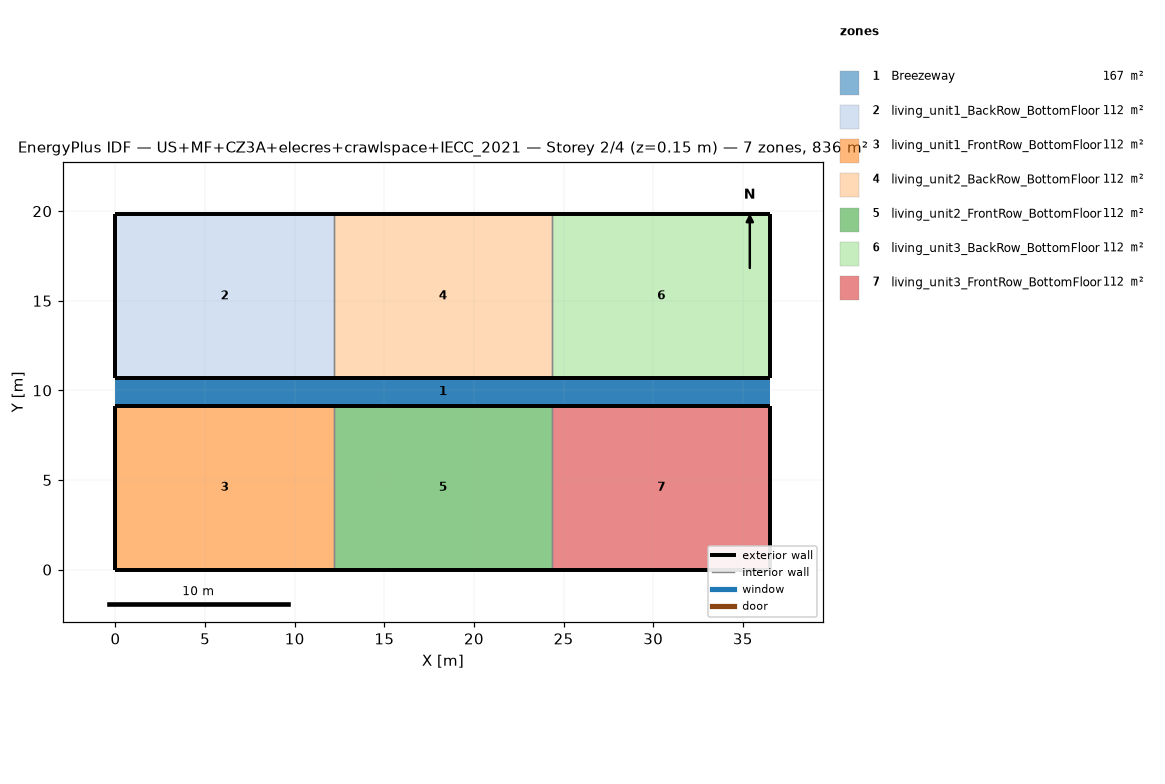
=== STOREY PLAN SPEC (per zone: floor XY polygon, exterior-wall plan segments, windows/doors) ===
zone 1: Breezeway  (167.0 m²)
  floor: (36.54, 9.16) (0.00, 9.16) (0.00, 10.68) (36.54, 10.68)
  floor: (36.54, 9.16) (0.00, 9.16) (0.00, 10.68) (36.54, 10.68)
  floor: (36.54, 9.16) (0.00, 9.16) (0.00, 10.68) (36.54, 10.68)
zone 2: living_unit1_BackRow_BottomFloor  (111.5 m²)
  floor: (12.18, 10.68) (0.00, 10.68) (0.00, 19.84) (12.18, 19.84)
  exterior wall: (0.00, 10.68) – (12.18, 10.68)  [12.2 m]
  exterior wall: (12.18, 19.84) – (0.00, 19.84)  [12.2 m]
  exterior wall: (0.00, 19.84) – (0.00, 10.68)  [9.2 m]
  interior walls: 1
zone 3: living_unit1_FrontRow_BottomFloor  (111.5 m²)
  floor: (12.18, 0.00) (0.00, 0.00) (0.00, 9.16) (12.18, 9.16)
  exterior wall: (0.00, 0.00) – (12.18, 0.00)  [12.2 m]
  exterior wall: (12.18, 9.16) – (0.00, 9.16)  [12.2 m]
  exterior wall: (0.00, 9.16) – (0.00, 0.00)  [9.2 m]
  interior walls: 1
zone 4: living_unit2_BackRow_BottomFloor  (111.5 m²)
  floor: (24.36, 10.68) (12.18, 10.68) (12.18, 19.84) (24.36, 19.84)
  exterior wall: (12.18, 10.68) – (24.36, 10.68)  [12.2 m]
  exterior wall: (24.36, 19.84) – (12.18, 19.84)  [12.2 m]
  interior walls: 2
zone 5: living_unit2_FrontRow_BottomFloor  (111.5 m²)
  floor: (24.36, 0.00) (12.18, 0.00) (12.18, 9.16) (24.36, 9.16)
  exterior wall: (12.18, 0.00) – (24.36, 0.00)  [12.2 m]
  exterior wall: (24.36, 9.16) – (12.18, 9.16)  [12.2 m]
  interior walls: 2
zone 6: living_unit3_BackRow_BottomFloor  (111.5 m²)
  floor: (36.54, 10.68) (24.36, 10.68) (24.36, 19.84) (36.54, 19.84)
  exterior wall: (24.36, 10.68) – (36.54, 10.68)  [12.2 m]
  exterior wall: (36.54, 10.68) – (36.54, 19.84)  [9.2 m]
  exterior wall: (36.54, 19.84) – (24.36, 19.84)  [12.2 m]
  interior walls: 1
zone 7: living_unit3_FrontRow_BottomFloor  (111.5 m²)
  floor: (36.54, 0.00) (24.36, 0.00) (24.36, 9.16) (36.54, 9.16)
  exterior wall: (24.36, 0.00) – (36.54, 0.00)  [12.2 m]
  exterior wall: (36.54, 0.00) – (36.54, 9.16)  [9.2 m]
  exterior wall: (36.54, 9.16) – (24.36, 9.16)  [12.2 m]
  interior walls: 1

=== DERIVED (storey summary) ===
Building: US+MF+CZ3A+elecres+crawlspace+IECC_2021
Storey: 2 of 4  (floor level z = 0.15 m)
Storey gross floor area: 836.2 m²
Zones on this storey: 7
  - Breezeway: floor 167.0 m²
  - living_unit1_BackRow_BottomFloor: floor 111.5 m²; exterior wall 33.5 m (86.9 m²); WWR 0.0%
  - living_unit1_FrontRow_BottomFloor: floor 111.5 m²; exterior wall 33.5 m (86.9 m²); WWR 0.0%
  - living_unit2_BackRow_BottomFloor: floor 111.5 m²; exterior wall 24.4 m (63.1 m²); WWR 0.0%
  - living_unit2_FrontRow_BottomFloor: floor 111.5 m²; exterior wall 24.4 m (63.1 m²); WWR 0.0%
  - living_unit3_BackRow_BottomFloor: floor 111.5 m²; exterior wall 33.5 m (86.9 m²); WWR 0.0%
  - living_unit3_FrontRow_BottomFloor: floor 111.5 m²; exterior wall 33.5 m (86.9 m²); WWR 0.0%
Zone adjacency (shared interzone walls):
  - living_unit1_BackRow_BottomFloor ↔ living_unit2_BackRow_BottomFloor
  - living_unit1_FrontRow_BottomFloor ↔ living_unit2_FrontRow_BottomFloor
  - living_unit2_BackRow_BottomFloor ↔ living_unit3_BackRow_BottomFloor
  - living_unit2_FrontRow_BottomFloor ↔ living_unit3_FrontRow_BottomFloor